Run: headless pygame with SDL's dummy video driver; simulated clock (each Clock.tick advances the game by its frame time, no real sleeping); random seed 0; keys injected as events and as key.get_pressed() state; mouse plan: one left click at the window centre at the start of phase 2, then a move to the lower-right quarter at the start of phase 3.
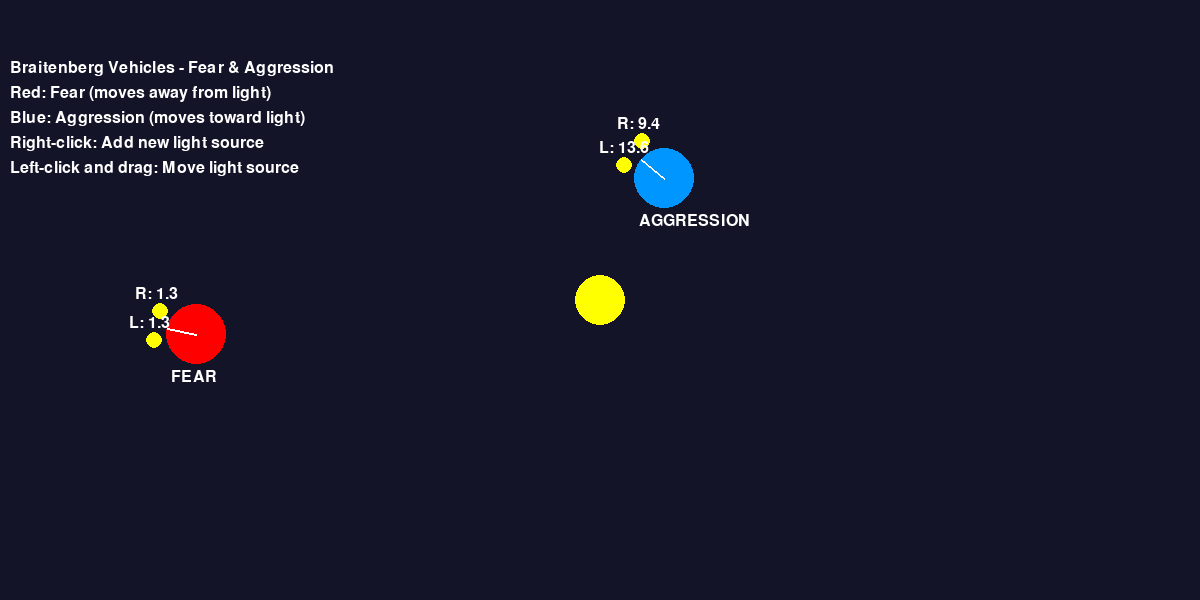
Frame 1 of 4 · flips 1–60 · no input
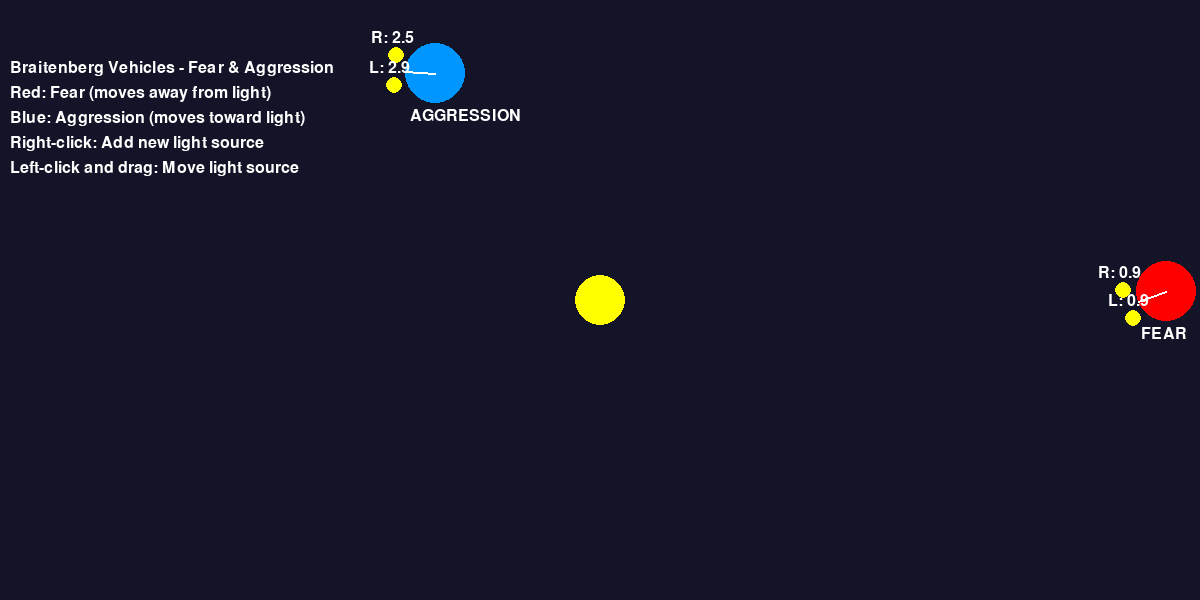
Frame 2 of 4 · flips 61–180 · clicked the window centre · tapped SPACE, RETURN · held RIGHT (→), D
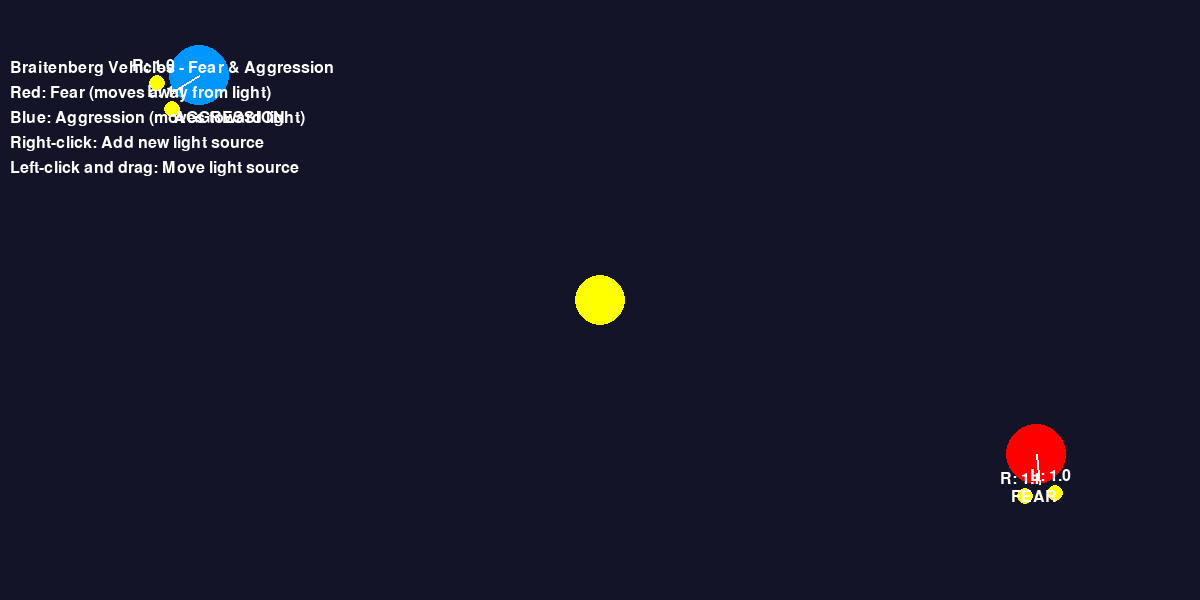
Frame 3 of 4 · flips 181–300 · moved the mouse to the lower-right quarter · held DOWN (↓), S
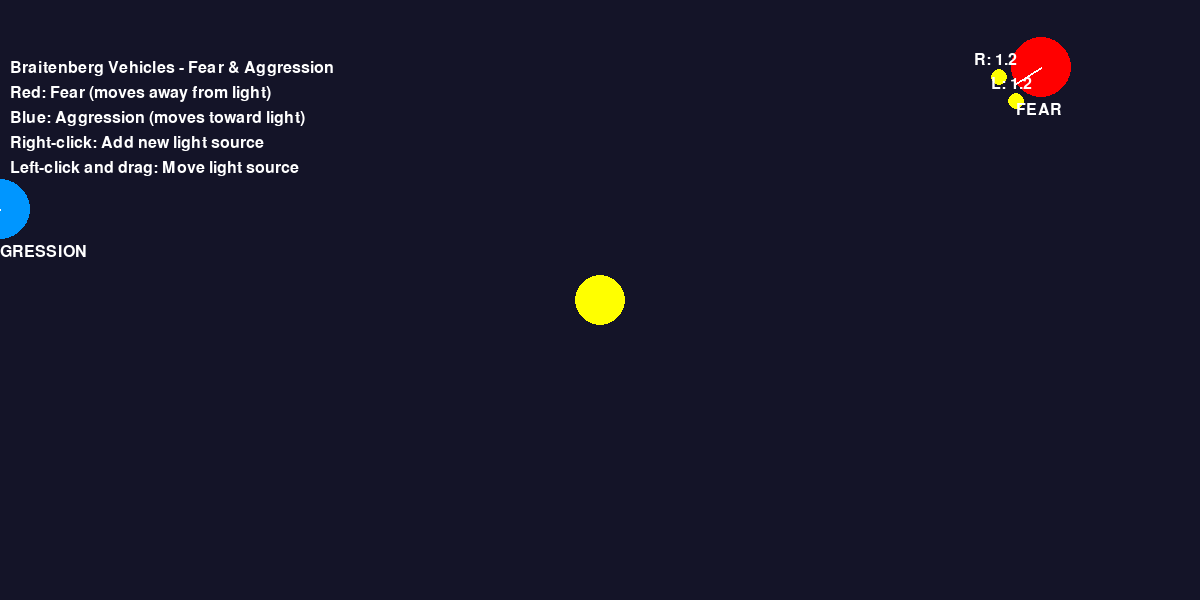
Frame 4 of 4 · flips 301–420 · held LEFT (←), A, UP (↑), W

The pygame program that drew these frames:

import pygame
import random
import math

pygame.init()

WIDTH, HEIGHT = 1200, 600
screen = pygame.display.set_mode((WIDTH, HEIGHT))
pygame.display.set_caption("Braitenberg Vehicles - Fear & Aggression")

WHITE = (255, 255, 255)
RED = (255, 0, 0)
BLUE = (0, 150, 255)
YELLOW = (255, 255, 0)
BACKGROUND = (20, 20, 40)

font = pygame.font.SysFont(None, 24)

class LightSource:
    def __init__(self, position, radius=30, color=YELLOW, intensity=150):
        self.position = position
        self.radius = radius
        self.color = color
        self.intensity = intensity

    def draw(self, surface):
        pygame.draw.circle(surface, self.color, self.position, self.radius)

class Vehicle:
    def __init__(self, position, radius=25, color=RED, direction=0, behavior="fear"):
        self.position = pygame.math.Vector2(position)
        self.direction = direction
        self.radius = radius
        self.color = color
        self.behavior = behavior
        self.sensor_offset = self.radius + 10
        self.sensor_separation = 30
        self.sensor_radius = 8
        self.sensor_color = YELLOW
        self.left_sensor_value = 0
        self.right_sensor_value = 0
        self.turn_timer = 0
        self.update_sensor_positions()

    def update_sensor_positions(self):
        left_offset = pygame.math.Vector2(-self.sensor_separation / 2, -self.sensor_offset)
        right_offset = pygame.math.Vector2(self.sensor_separation / 2, -self.sensor_offset)
        self.left_sensor_position = self.position + left_offset.rotate(self.direction)
        self.right_sensor_position = self.position + right_offset.rotate(self.direction)

    def draw(self, surface):
        pygame.draw.circle(surface, self.color, (int(self.position.x), int(self.position.y)), self.radius)
        front = self.position + pygame.math.Vector2(0, -self.radius).rotate(self.direction)
        pygame.draw.line(surface, WHITE, self.position, front, 2)
        pygame.draw.circle(surface, self.sensor_color, (int(self.left_sensor_position.x), int(self.left_sensor_position.y)), self.sensor_radius)
        pygame.draw.circle(surface, self.sensor_color, (int(self.right_sensor_position.x), int(self.right_sensor_position.y)), self.sensor_radius)
        left_text = font.render(f"L: {self.left_sensor_value:.1f}", True, WHITE)
        right_text = font.render(f"R: {self.right_sensor_value:.1f}", True, WHITE)
        surface.blit(left_text, (self.left_sensor_position.x - 25, self.left_sensor_position.y - 25))
        surface.blit(right_text, (self.right_sensor_position.x - 25, self.right_sensor_position.y - 25))
        behavior_text = font.render(f"{self.behavior.upper()}", True, WHITE)
        surface.blit(behavior_text, (self.position.x - 25, self.position.y + self.radius + 5))

    def sense_light(self, lights):
        self.left_sensor_value = 0
        self.right_sensor_value = 0
        for light in lights:
            left_dist = pygame.math.Vector2(light.position).distance_to(self.left_sensor_position)
            right_dist = pygame.math.Vector2(light.position).distance_to(self.right_sensor_position)
            if left_dist > 0:
                self.left_sensor_value += light.intensity / (left_dist * left_dist / 1000)
            if right_dist > 0:
                self.right_sensor_value += light.intensity / (right_dist * right_dist / 1000)

    def move(self, lights):
        self.sense_light(lights)
        base_speed = 2

        if self.behavior == "fear":
            left_wheel_speed = base_speed + min(self.right_sensor_value * 0.03, 8.0)
            right_wheel_speed = base_speed + min(self.left_sensor_value * 0.03, 8.0)
        elif self.behavior == "aggression":
            left_wheel_speed = base_speed + min(self.left_sensor_value * 0.03, 8.0)
            right_wheel_speed = base_speed + min(self.right_sensor_value * 0.03, 8.0)
        else:
            left_wheel_speed = right_wheel_speed = base_speed

        #turning
        speed = (left_wheel_speed + right_wheel_speed) / 2
        rotation = (right_wheel_speed - left_wheel_speed) * 0.8
        self.turn_timer += 1
        if self.turn_timer > random.randint(40, 120):
            self.direction += random.uniform(-60, 60)
            self.turn_timer = 0
        self.direction += rotation
        movement = pygame.math.Vector2(0, -speed).rotate(self.direction)
        self.position += movement
        self.position.x %= WIDTH
        self.position.y %= HEIGHT
        self.update_sensor_positions()

light_sources = [LightSource((600, 300), radius=25, intensity=250)]
vehicles = [
    Vehicle((300, 400), 30, RED, random.uniform(0, 360), behavior="fear"),
    Vehicle((800, 200), 30, BLUE, random.uniform(0, 360), behavior="aggression")
]

dragging_light = None
clock = pygame.time.Clock()
running = True

while running:
    for event in pygame.event.get():
        if event.type == pygame.QUIT:
            running = False
        elif event.type == pygame.MOUSEBUTTONDOWN:
            mouse_pos = pygame.mouse.get_pos()
            for light in light_sources:
                if pygame.math.Vector2(mouse_pos).distance_to(light.position) < light.radius:
                    dragging_light = light
                    break
                
            #mouse right click
            if event.button == 3 and dragging_light is None:
                light_sources.append(LightSource(mouse_pos, radius=25, intensity=200))
        elif event.type == pygame.MOUSEBUTTONUP:
            dragging_light = None
        elif event.type == pygame.MOUSEMOTION:
            if dragging_light:
                dragging_light.position = event.pos

    screen.fill(BACKGROUND)
    for light in light_sources:
        light.draw(screen)
    for v in vehicles:
        v.move(light_sources)
        v.draw(screen)
    instructions = [
        "Braitenberg Vehicles - Fear & Aggression",
        "Red: Fear (moves away from light)",
        "Blue: Aggression (moves toward light)",
        "Right-click: Add new light source",
        "Left-click and drag: Move light source"
    ]
    y_offset = 60
    for line in instructions:
        text = font.render(line, True, WHITE)
        screen.blit(text, (10, y_offset))
        y_offset += 25
    pygame.display.flip()
    clock.tick(60)

pygame.quit()
